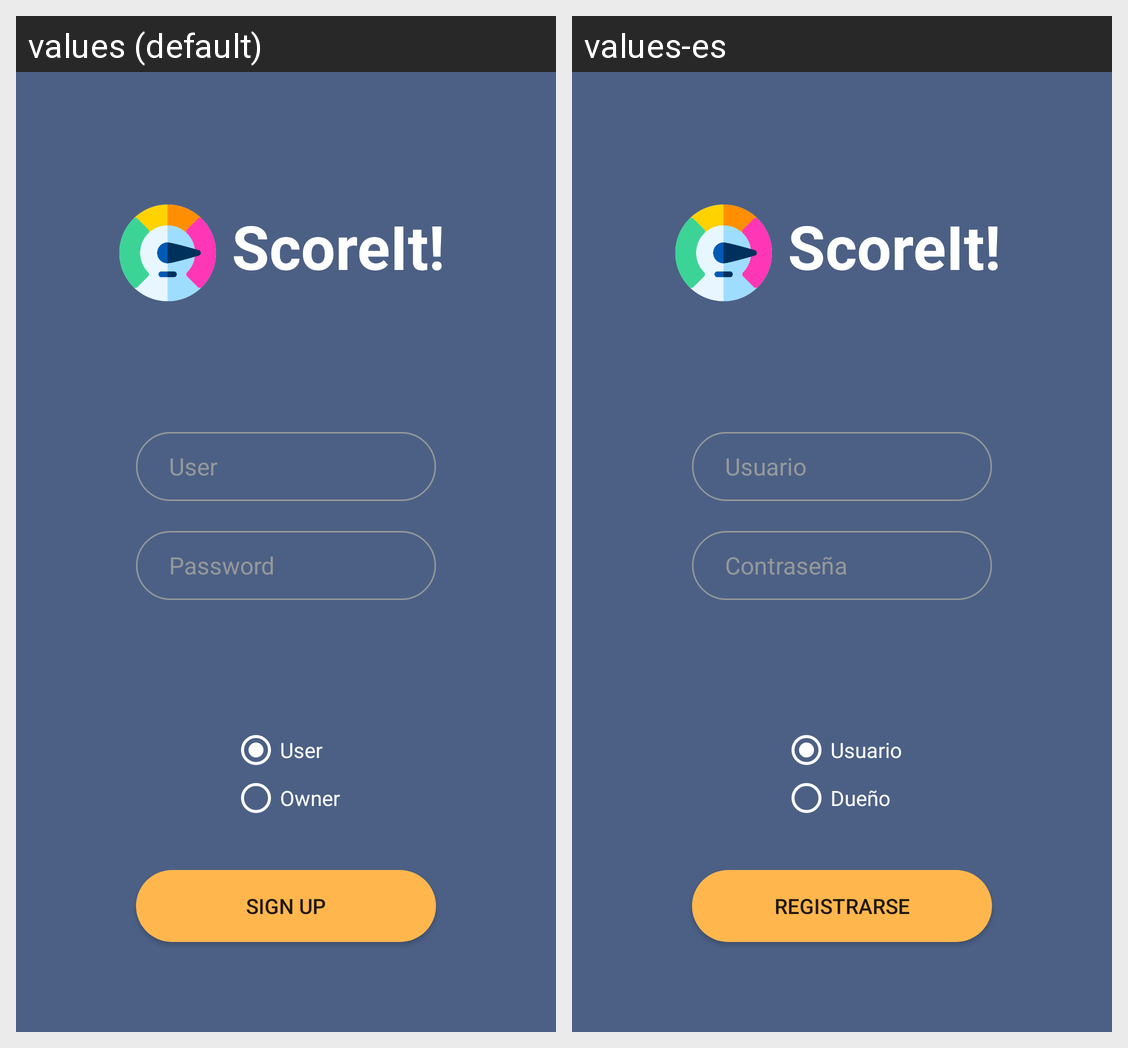

Strings drawn on this Android screen and how each of the app's shown locales translates them:
Android screen res/layout/activity_registro.xml rendered under 2 locales, left to right: values (default), values-es. Device: Nexus 5 (rendered at 1080×1920; each locale shown at half size, 540×960, under a caption strip naming it); theme AppTheme.
Strings drawn on this screen, with the default value and each locale's value (text and hints the layout hard-codes, and strings that could not be matched under every locale, appear in the picture but are not listed):

signUp
  values: Sign Up
  values-es: Registrarse

user
  values: User
  values-es: Usuario

password
  values: Password
  values-es: Contraseña

owner
  values: Owner
  values-es: Dueño
